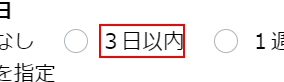
Task: 物件サイトを開いて登録する
Workflow: レインズ_最新物件のみを対象にする

Step 1: click on the label '3日以内'

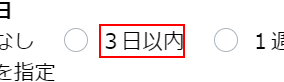
Step 2: click on the label '3日以内'

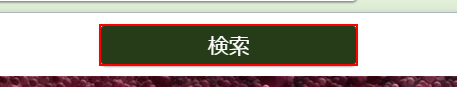
Step 3: click on the button '検索'
